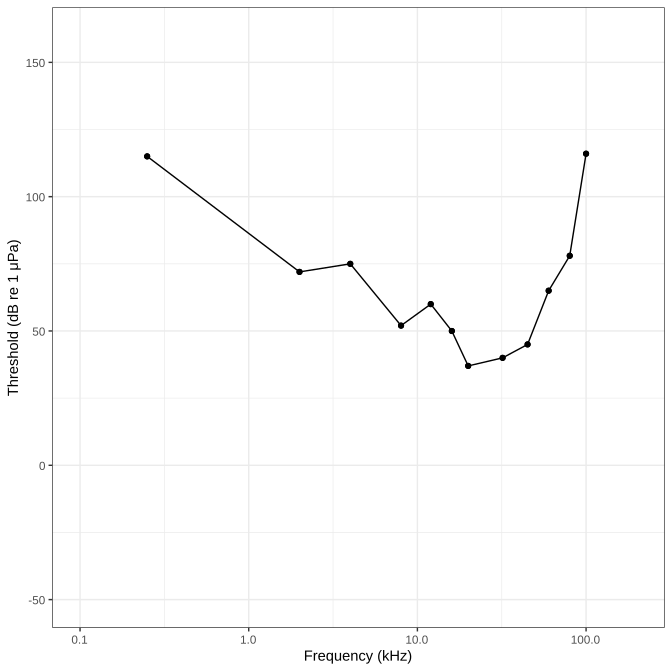

The data file committed next to this chart (first rows):
Audiogram ID, Latin name, Source long, Source short, DOI, Measurements, sex, Name of the animal, Life stage, Age min in months, Age max in months, Status of liberty, Duration in captivity in months, Name of the Facility, Latitude, Longitude, Position of the animal, Distance to sound source in m, Test environment, Medium, Method, Position of the 1st electrode, Position of the 2nd electrode, Position of the 3rd electrode
30, Orcinus orca, Szymanski, M. D., Bain, D. E., Kiehl, K.…, Szymanski et al., 1999, 10.1121/1.427121, None, female, Yaka, adult, None, None, captive, 312, Marine World, USA, 37.53, -121.7, head just below water surface, 1.00, The test pool, filled with sea water, wa…, water, electrophysiological: auditory brain ste…, near the blowhole, near the dorsal fin, None
30, Orcinus orca, Szymanski, M. D., Bain, D. E., Kiehl, K.…, Szymanski et al., 1999, 10.1121/1.427121, None, female, Yaka, adult, None, None, captive, 312, Marine World, USA, 37.53, -121.7, head just below water surface, 1.00, The test pool, filled with sea water, wa…, water, electrophysiological: auditory brain ste…, near the blowhole, near the dorsal fin, None
30, Orcinus orca, Szymanski, M. D., Bain, D. E., Kiehl, K.…, Szymanski et al., 1999, 10.1121/1.427121, None, female, Yaka, adult, None, None, captive, 312, Marine World, USA, 37.53, -121.7, head just below water surface, 1.00, The test pool, filled with sea water, wa…, water, electrophysiological: auditory brain ste…, near the blowhole, near the dorsal fin, None
30, Orcinus orca, Szymanski, M. D., Bain, D. E., Kiehl, K.…, Szymanski et al., 1999, 10.1121/1.427121, None, female, Yaka, adult, None, None, captive, 312, Marine World, USA, 37.53, -121.7, head just below water surface, 1.00, The test pool, filled with sea water, wa…, water, electrophysiological: auditory brain ste…, near the blowhole, near the dorsal fin, None
30, Orcinus orca, Szymanski, M. D., Bain, D. E., Kiehl, K.…, Szymanski et al., 1999, 10.1121/1.427121, None, female, Yaka, adult, None, None, captive, 312, Marine World, USA, 37.53, -121.7, head just below water surface, 1.00, The test pool, filled with sea water, wa…, water, electrophysiological: auditory brain ste…, near the blowhole, near the dorsal fin, None
30, Orcinus orca, Szymanski, M. D., Bain, D. E., Kiehl, K.…, Szymanski et al., 1999, 10.1121/1.427121, None, female, Yaka, adult, None, None, captive, 312, Marine World, USA, 37.53, -121.7, head just below water surface, 1.00, The test pool, filled with sea water, wa…, water, electrophysiological: auditory brain ste…, near the blowhole, near the dorsal fin, None
30, Orcinus orca, Szymanski, M. D., Bain, D. E., Kiehl, K.…, Szymanski et al., 1999, 10.1121/1.427121, None, female, Yaka, adult, None, None, captive, 312, Marine World, USA, 37.53, -121.7, head just below water surface, 1.00, The test pool, filled with sea water, wa…, water, electrophysiological: auditory brain ste…, near the blowhole, near the dorsal fin, None
30, Orcinus orca, Szymanski, M. D., Bain, D. E., Kiehl, K.…, Szymanski et al., 1999, 10.1121/1.427121, None, female, Yaka, adult, None, None, captive, 312, Marine World, USA, 37.53, -121.7, head just below water surface, 1.00, The test pool, filled with sea water, wa…, water, electrophysiological: auditory brain ste…, near the blowhole, near the dorsal fin, None
30, Orcinus orca, Szymanski, M. D., Bain, D. E., Kiehl, K.…, Szymanski et al., 1999, 10.1121/1.427121, None, female, Yaka, adult, None, None, captive, 312, Marine World, USA, 37.53, -121.7, head just below water surface, 1.00, The test pool, filled with sea water, wa…, water, electrophysiological: auditory brain ste…, near the blowhole, near the dorsal fin, None
30, Orcinus orca, Szymanski, M. D., Bain, D. E., Kiehl, K.…, Szymanski et al., 1999, 10.1121/1.427121, None, female, Yaka, adult, None, None, captive, 312, Marine World, USA, 37.53, -121.7, head just below water surface, 1.00, The test pool, filled with sea water, wa…, water, electrophysiological: auditory brain ste…, near the blowhole, near the dorsal fin, None
30, Orcinus orca, Szymanski, M. D., Bain, D. E., Kiehl, K.…, Szymanski et al., 1999, 10.1121/1.427121, None, female, Yaka, adult, None, None, captive, 312, Marine World, USA, 37.53, -121.7, head just below water surface, 1.00, The test pool, filled with sea water, wa…, water, electrophysiological: auditory brain ste…, near the blowhole, near the dorsal fin, None
30, Orcinus orca, Szymanski, M. D., Bain, D. E., Kiehl, K.…, Szymanski et al., 1999, 10.1121/1.427121, None, female, Yaka, adult, None, None, captive, 312, Marine World, USA, 37.53, -121.7, head just below water surface, 1.00, The test pool, filled with sea water, wa…, water, electrophysiological: auditory brain ste…, near the blowhole, near the dorsal fin, None
30, Orcinus orca, Szymanski, M. D., Bain, D. E., Kiehl, K.…, Szymanski et al., 1999, 10.1121/1.427121, None, female, Vigga, adult, None, None, captive, 180, Marine World, USA, 37.53, -121.7, head just below water surface, 1.00, The test pool, filled with sea water, wa…, water, electrophysiological: auditory brain ste…, near the blowhole, near the dorsal fin, None
30, Orcinus orca, Szymanski, M. D., Bain, D. E., Kiehl, K.…, Szymanski et al., 1999, 10.1121/1.427121, None, female, Vigga, adult, None, None, captive, 180, Marine World, USA, 37.53, -121.7, head just below water surface, 1.00, The test pool, filled with sea water, wa…, water, electrophysiological: auditory brain ste…, near the blowhole, near the dorsal fin, None
30, Orcinus orca, Szymanski, M. D., Bain, D. E., Kiehl, K.…, Szymanski et al., 1999, 10.1121/1.427121, None, female, Vigga, adult, None, None, captive, 180, Marine World, USA, 37.53, -121.7, head just below water surface, 1.00, The test pool, filled with sea water, wa…, water, electrophysiological: auditory brain ste…, near the blowhole, near the dorsal fin, None
30, Orcinus orca, Szymanski, M. D., Bain, D. E., Kiehl, K.…, Szymanski et al., 1999, 10.1121/1.427121, None, female, Vigga, adult, None, None, captive, 180, Marine World, USA, 37.53, -121.7, head just below water surface, 1.00, The test pool, filled with sea water, wa…, water, electrophysiological: auditory brain ste…, near the blowhole, near the dorsal fin, None
30, Orcinus orca, Szymanski, M. D., Bain, D. E., Kiehl, K.…, Szymanski et al., 1999, 10.1121/1.427121, None, female, Vigga, adult, None, None, captive, 180, Marine World, USA, 37.53, -121.7, head just below water surface, 1.00, The test pool, filled with sea water, wa…, water, electrophysiological: auditory brain ste…, near the blowhole, near the dorsal fin, None
30, Orcinus orca, Szymanski, M. D., Bain, D. E., Kiehl, K.…, Szymanski et al., 1999, 10.1121/1.427121, None, female, Vigga, adult, None, None, captive, 180, Marine World, USA, 37.53, -121.7, head just below water surface, 1.00, The test pool, filled with sea water, wa…, water, electrophysiological: auditory brain ste…, near the blowhole, near the dorsal fin, None
30, Orcinus orca, Szymanski, M. D., Bain, D. E., Kiehl, K.…, Szymanski et al., 1999, 10.1121/1.427121, None, female, Vigga, adult, None, None, captive, 180, Marine World, USA, 37.53, -121.7, head just below water surface, 1.00, The test pool, filled with sea water, wa…, water, electrophysiological: auditory brain ste…, near the blowhole, near the dorsal fin, None
30, Orcinus orca, Szymanski, M. D., Bain, D. E., Kiehl, K.…, Szymanski et al., 1999, 10.1121/1.427121, None, female, Vigga, adult, None, None, captive, 180, Marine World, USA, 37.53, -121.7, head just below water surface, 1.00, The test pool, filled with sea water, wa…, water, electrophysiological: auditory brain ste…, near the blowhole, near the dorsal fin, None
30, Orcinus orca, Szymanski, M. D., Bain, D. E., Kiehl, K.…, Szymanski et al., 1999, 10.1121/1.427121, None, female, Vigga, adult, None, None, captive, 180, Marine World, USA, 37.53, -121.7, head just below water surface, 1.00, The test pool, filled with sea water, wa…, water, electrophysiological: auditory brain ste…, near the blowhole, near the dorsal fin, None
30, Orcinus orca, Szymanski, M. D., Bain, D. E., Kiehl, K.…, Szymanski et al., 1999, 10.1121/1.427121, None, female, Vigga, adult, None, None, captive, 180, Marine World, USA, 37.53, -121.7, head just below water surface, 1.00, The test pool, filled with sea water, wa…, water, electrophysiological: auditory brain ste…, near the blowhole, near the dorsal fin, None
30, Orcinus orca, Szymanski, M. D., Bain, D. E., Kiehl, K.…, Szymanski et al., 1999, 10.1121/1.427121, None, female, Vigga, adult, None, None, captive, 180, Marine World, USA, 37.53, -121.7, head just below water surface, 1.00, The test pool, filled with sea water, wa…, water, electrophysiological: auditory brain ste…, near the blowhole, near the dorsal fin, None
30, Orcinus orca, Szymanski, M. D., Bain, D. E., Kiehl, K.…, Szymanski et al., 1999, 10.1121/1.427121, None, female, Vigga, adult, None, None, captive, 180, Marine World, USA, 37.53, -121.7, head just below water surface, 1.00, The test pool, filled with sea water, wa…, water, electrophysiological: auditory brain ste…, near the blowhole, near the dorsal fin, None
